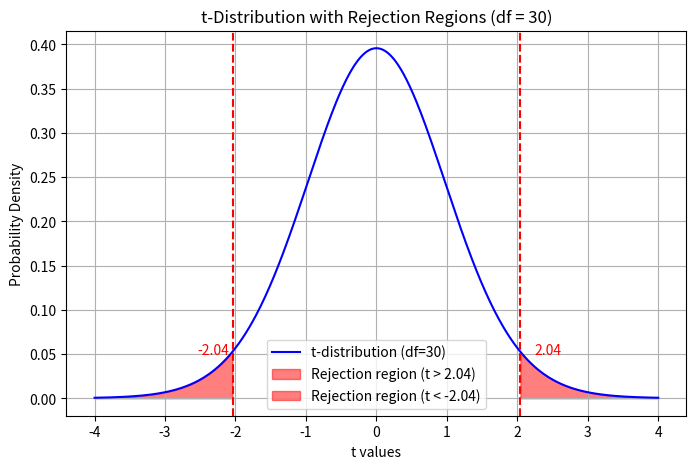

Source code (Python):
import numpy as np
import matplotlib.pyplot as plt
import scipy.stats as stats

# 设置 t 分布参数
df = 30  # 自由度
alpha = 0.05  # 显著性水平
t_critical = stats.t.ppf(1 - alpha / 2, df)  # 双侧检验的临界值

# t 分布的横坐标范围
x = np.linspace(-4, 4, 500)

# t 分布的概率密度函数
y = stats.t.pdf(x, df)

# 绘制 t 分布曲线
plt.figure(figsize=(8, 5))
plt.plot(x, y, label='t-distribution (df=30)', color='b')

# 填充拒绝区域
plt.fill_between(x, y, where=(x > t_critical), color='red', alpha=0.5, label=f'Rejection region (t > {t_critical:.2f})')
plt.fill_between(x, y, where=(x < -t_critical), color='red', alpha=0.5, label=f'Rejection region (t < {-t_critical:.2f})')

# 标记临界值
plt.axvline(t_critical, color='r', linestyle='--')
plt.axvline(-t_critical, color='r', linestyle='--')

# 添加文本说明
plt.text(t_critical + 0.2, 0.05, f'{t_critical:.2f}', color='r')
plt.text(-t_critical - 0.5, 0.05, f'{-t_critical:.2f}', color='r')

# 图表设置
plt.title("t-Distribution with Rejection Regions (df = 30)")
plt.xlabel('t values')
plt.ylabel('Probability Density')
plt.legend()
plt.grid(True)

# 显示图像
plt.show()
